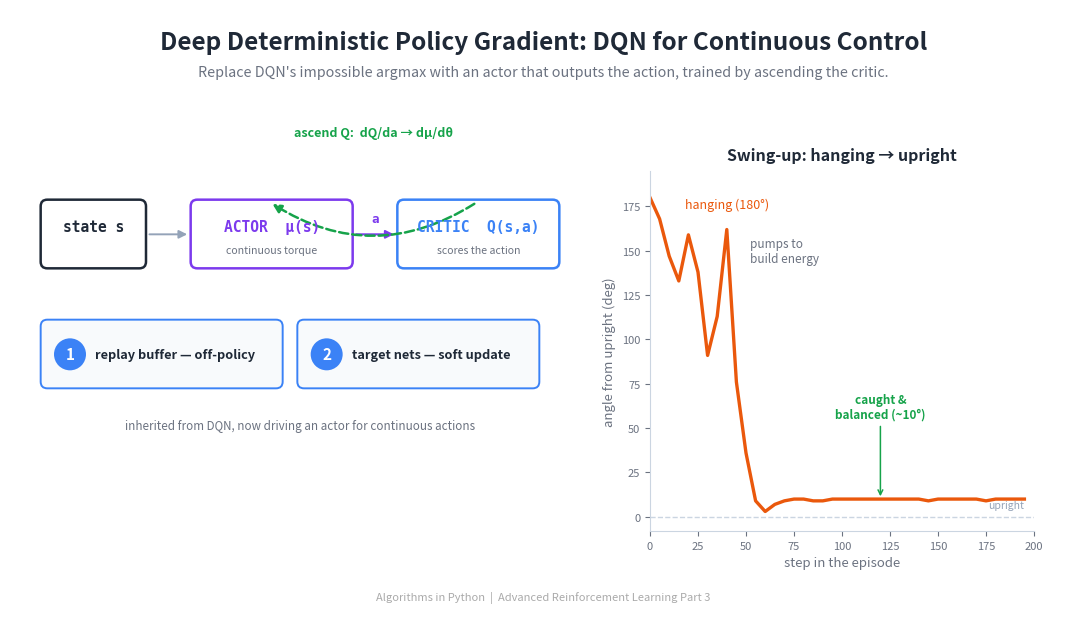

This figure's Python source: (Note: this script raises an exception after producing the figure.)
"""Generate the header image for the DDPG article."""

import matplotlib
matplotlib.use('Agg')
import matplotlib.pyplot as plt
from matplotlib.patches import FancyBboxPatch, FancyArrowPatch, Circle
import numpy as np


BG_COLOR = '#FFFFFF'
TEXT_COLOR = '#1F2937'
SUBTLE_TEXT = '#6B7280'
ACTOR_COLOR = '#7C3AED'
CRITIC_COLOR = '#3B82F6'
GRAD_COLOR = '#16A34A'
CURVE_COLOR = '#EA580C'
BADGE_BG = '#F8FAFC'

ANGLE = [180, 168, 147, 133, 159, 138, 91, 113, 162, 76, 36, 9, 3, 7, 9, 10, 10,
         9, 9, 10, 10, 10, 10, 10, 10, 10, 10, 10, 10, 9, 10, 10, 10, 10, 10, 9,
         10, 10, 10, 10]
STEP = list(range(0, 200, 5))

fig = plt.figure(figsize=(1600/150, 900/150), dpi=150)
fig.patch.set_facecolor(BG_COLOR)
ax = fig.add_axes([0, 0, 1, 1])
ax.set_xlim(0, 16)
ax.set_ylim(0, 9)
ax.axis('off')

ax.text(8, 8.5, 'Deep Deterministic Policy Gradient: DQN for Continuous Control',
        fontsize=17.5, fontweight='bold', ha='center', va='center',
        color=TEXT_COLOR, fontfamily='sans-serif')
ax.text(8, 8.05,
        "Replace DQN's impossible argmax with an actor that outputs the action, "
        'trained by ascending the critic.',
        fontsize=10.3, fontstyle='italic', ha='center', va='center',
        color=SUBTLE_TEXT, fontfamily='sans-serif')

# ===================== LEFT: DDPG architecture =====================
def box(x, y, w, h, title, sub, col):
    ax.add_patch(FancyBboxPatch((x, y), w, h,
                 boxstyle='round,pad=0.04,rounding_size=0.1',
                 facecolor='white', edgecolor=col, linewidth=1.8))
    ax.text(x + w/2, y + h*0.62, title, fontsize=10.5, fontweight='bold',
            ha='center', va='center', color=col, fontfamily='monospace')
    ax.text(x + w/2, y + h*0.24, sub, fontsize=7.6, ha='center', va='center',
            color=SUBTLE_TEXT)

box(0.5, 5.15, 1.5, 0.95, 'state s', '', TEXT_COLOR)
box(2.75, 5.15, 2.35, 0.95, 'ACTOR  μ(s)', 'continuous torque', ACTOR_COLOR)
box(5.85, 5.15, 2.35, 0.95, 'CRITIC  Q(s,a)', 'scores the action', CRITIC_COLOR)

ax.add_patch(FancyArrowPatch((2.05, 5.62), (2.7, 5.62), arrowstyle='-|>',
             mutation_scale=12, color='#94A3B8', linewidth=1.4))
ax.add_patch(FancyArrowPatch((5.15, 5.62), (5.8, 5.62), arrowstyle='-|>',
             mutation_scale=12, color=ACTOR_COLOR, linewidth=1.5))
ax.text(5.47, 5.86, 'a', fontsize=9, ha='center', va='center',
        color=ACTOR_COLOR, fontfamily='monospace', fontweight='bold')

# dQ/da gradient back to the actor (the deterministic policy gradient)
ax.add_patch(FancyArrowPatch((7.0, 6.1), (3.9, 6.1),
             connectionstyle='arc3,rad=-0.32', arrowstyle='-|>',
             mutation_scale=13, color=GRAD_COLOR, linewidth=1.8,
             linestyle='--'))
ax.text(5.45, 7.15, 'ascend Q:  dQ/da → dμ/dθ', fontsize=9,
        ha='center', va='center', color=GRAD_COLOR, fontweight='bold')

# DQN inheritance badges
def badge(x, num, title):
    ax.add_patch(FancyBboxPatch((x, 3.35), 3.55, 0.95,
                 boxstyle='round,pad=0.04,rounding_size=0.1',
                 facecolor=BADGE_BG, edgecolor=CRITIC_COLOR, linewidth=1.4))
    ax.add_patch(Circle((x + 0.4, 3.82), 0.24, facecolor=CRITIC_COLOR))
    ax.text(x + 0.4, 3.82, num, fontsize=11, fontweight='bold', ha='center',
            va='center', color='white')
    ax.text(x + 0.78, 3.82, title, fontsize=9.2, ha='left', va='center',
            color=TEXT_COLOR, fontweight='bold')

badge(0.5, '1', 'replay buffer — off-policy')
badge(4.35, '2', 'target nets — soft update')
ax.text(4.35, 2.75, 'inherited from DQN, now driving an actor for continuous actions',
        fontsize=8.4, ha='center', va='center', color=SUBTLE_TEXT,
        fontstyle='italic')

# ===================== RIGHT: the swing-up =====================
ax2 = fig.add_axes([0.6, 0.13, 0.36, 0.6])
ax2.plot(STEP, ANGLE, color=CURVE_COLOR, linewidth=2.4)
ax2.axhline(0, color='#CBD5E1', linewidth=1.0, linestyle='--')
ax2.text(195, 4, 'upright', fontsize=7.5, color='#94A3B8', va='bottom', ha='right')
ax2.annotate('hanging (180°)', xy=(0, 180), xytext=(18, 176),
             fontsize=9, color=CURVE_COLOR, va='center')
ax2.annotate('pumps to\nbuild energy', xy=(40, 159), xytext=(52, 150),
             fontsize=8.5, color=SUBTLE_TEXT, va='center')
ax2.annotate('caught &\nbalanced (~10°)', xy=(120, 10), xytext=(120, 62),
             fontsize=8.5, color=GRAD_COLOR, fontweight='bold', va='center',
             ha='center', arrowprops=dict(arrowstyle='->', color=GRAD_COLOR, lw=1.1))
ax2.set_xlabel('step in the episode', fontsize=9.5, color=SUBTLE_TEXT)
ax2.set_ylabel('angle from upright (deg)', fontsize=9.5, color=SUBTLE_TEXT)
ax2.set_title('Swing-up: hanging → upright',
              fontsize=11.5, fontweight='bold', color=TEXT_COLOR, pad=8)
ax2.set_ylim(-8, 195)
ax2.set_xlim(0, 200)
for sp in ('top', 'right'):
    ax2.spines[sp].set_visible(False)
for sp in ('left', 'bottom'):
    ax2.spines[sp].set_color('#CBD5E1')
ax2.tick_params(colors=SUBTLE_TEXT, labelsize=8)

ax.text(8, 0.18, 'Algorithms in Python  |  Advanced Reinforcement Learning Part 3',
        fontsize=8, ha='center', va='center', color='#aaaaaa')

out = ('D:/Projects/Medium/algorithms-in-python/'
       '09-advanced-reinforcement-learning/03-deep-deterministic-policy-gradient/'
       'header_ddpg.png')
plt.savefig(out, dpi=150, facecolor=BG_COLOR)
plt.close()
print(f'Saved to {out}')
